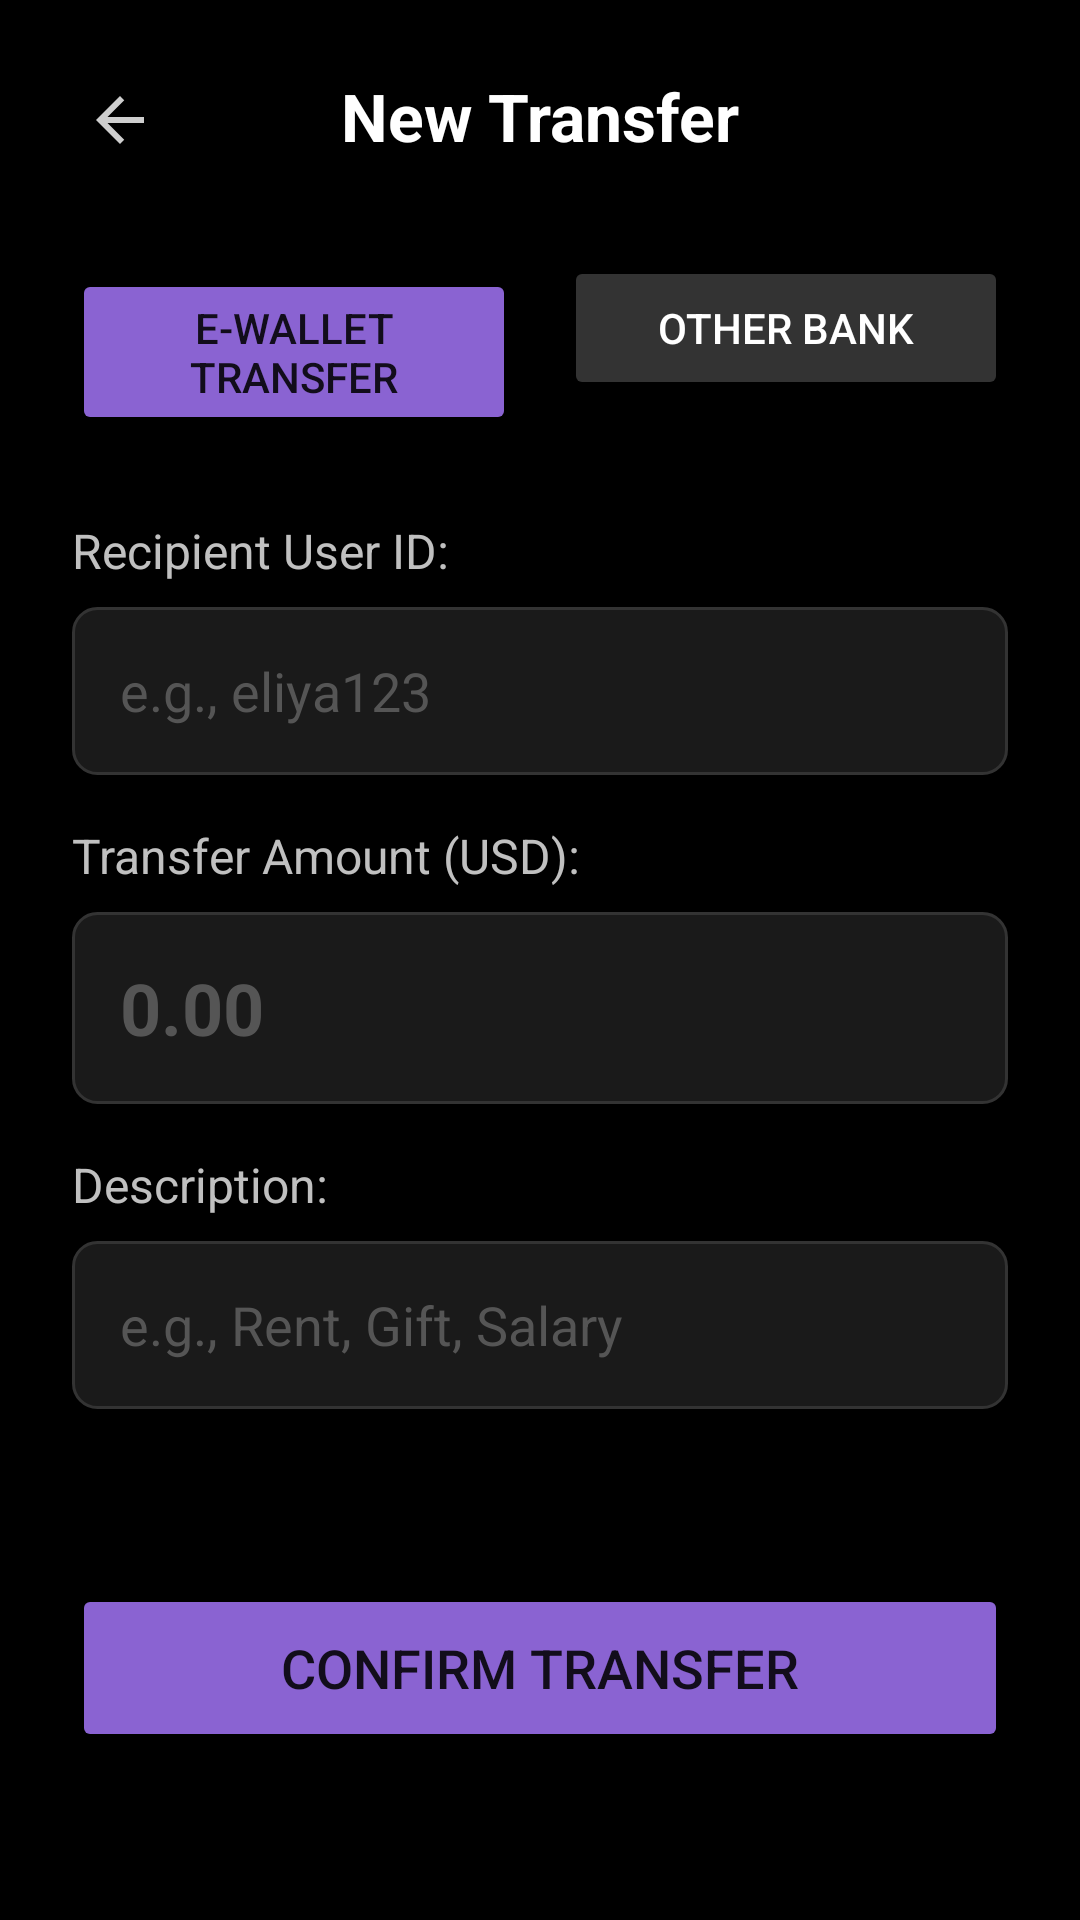

Android layout source for this screen:
<!-- AndroidManifest.xml: application theme Theme.Ewallet -->
<!-- res/layout/fragment_transfer.xml -->
<?xml version="1.0" encoding="utf-8"?>
<androidx.constraintlayout.widget.ConstraintLayout xmlns:android="http://schemas.android.com/apk/res/android"
    xmlns:app="http://schemas.android.com/apk/res-auto"
    xmlns:tools="http://schemas.android.com/tools"
    android:layout_width="match_parent"
    android:layout_height="match_parent"
    android:background="#000000"
    android:padding="24dp"
    tools:context="com.example.ewallet.TransferFragment">

    
    <ImageView
        android:id="@+id/btn_back"
        android:layout_width="32dp"
        android:layout_height="32dp"
        android:padding="4dp"
        android:src="@drawable/ic_back_placeholder"
        app:tint="#FFFFFF"
        android:contentDescription="Back to Home"
        app:layout_constraintStart_toStartOf="parent"
        app:layout_constraintTop_toTopOf="parent" />

    <TextView
        android:id="@+id/header_title"
        android:layout_width="wrap_content"
        android:layout_height="wrap_content"
        android:text="New Transfer"
        android:textColor="#FFFFFF"
        android:textSize="22sp"
        android:textStyle="bold"
        app:layout_constraintStart_toStartOf="parent"
        app:layout_constraintEnd_toEndOf="parent"
        app:layout_constraintTop_toTopOf="parent" />

    
    <LinearLayout
        android:id="@+id/transfer_type_layout"
        android:layout_width="match_parent"
        android:layout_height="wrap_content"
        android:layout_marginTop="32dp"
        android:orientation="horizontal"
        android:weightSum="2"
        app:layout_constraintTop_toBottomOf="@id/header_title">

        
        <Button
            android:id="@+id/btn_ewallet_transfer"
            android:layout_width="0dp"
            android:layout_height="wrap_content"
            android:layout_weight="1"
            android:layout_marginEnd="8dp"
            android:text="E-Wallet Transfer"
            android:textSize="14sp"
            android:backgroundTint="#8A63D2"
            app:cornerRadius="10dp" />

        
        <Button
            android:id="@+id/btn_other_bank_transfer"
            android:layout_width="0dp"
            android:layout_height="wrap_content"
            android:layout_weight="1"
            android:layout_marginStart="8dp"
            android:text="Other Bank"
            android:textSize="14sp"
            android:backgroundTint="#333333"
            app:cornerRadius="10dp"
            android:textColor="#FFFFFF" />
    </LinearLayout>

    
    <TextView
        android:id="@+id/label_recipient"
        android:layout_width="wrap_content"
        android:layout_height="wrap_content"
        android:layout_marginTop="32dp"
        android:text="Recipient User ID:"
        android:textColor="#C0C0C0"
        android:textSize="16sp"
        app:layout_constraintStart_toStartOf="parent"
        app:layout_constraintTop_toBottomOf="@id/transfer_type_layout" />

    <EditText
        android:id="@+id/input_recipient_id"
        android:layout_width="match_parent"
        android:layout_height="56dp"
        android:layout_marginTop="8dp"
        android:background="@drawable/input_background"
        android:hint="e.g., eliya123"
        android:inputType="textPersonName"
        android:padding="16dp"
        android:textColor="#FFFFFF"
        android:textColorHint="#555555"
        app:layout_constraintTop_toBottomOf="@id/label_recipient" />

    
    <TextView
        android:id="@+id/label_amount"
        android:layout_width="wrap_content"
        android:layout_height="wrap_content"
        android:layout_marginTop="16dp"
        android:text="Transfer Amount (USD):"
        android:textColor="#C0C0C0"
        android:textSize="16sp"
        app:layout_constraintStart_toStartOf="parent"
        app:layout_constraintTop_toBottomOf="@id/input_recipient_id" />

    <EditText
        android:id="@+id/input_transfer_amount"
        android:layout_width="match_parent"
        android:layout_height="64dp"
        android:layout_marginTop="8dp"
        android:background="@drawable/input_background"
        android:hint="0.00"
        android:inputType="numberDecimal"
        android:padding="16dp"
        android:textColor="#FFFFFF"
        android:textColorHint="#555555"
        android:textSize="24sp"
        android:textStyle="bold"
        app:layout_constraintTop_toBottomOf="@id/label_amount" />

    
    <TextView
        android:id="@+id/label_description"
        android:layout_width="wrap_content"
        android:layout_height="wrap_content"
        android:layout_marginTop="16dp"
        android:text="Description:"
        android:textColor="#C0C0C0"
        android:textSize="16sp"
        app:layout_constraintStart_toStartOf="parent"
        app:layout_constraintTop_toBottomOf="@id/input_transfer_amount" />

    <EditText
        android:id="@+id/input_description"
        android:layout_width="match_parent"
        android:layout_height="56dp"
        android:layout_marginTop="8dp"
        android:background="@drawable/input_background"
        android:hint="e.g., Rent, Gift, Salary"
        android:inputType="textCapSentences"
        android:padding="16dp"
        android:textColor="#FFFFFF"
        android:textColorHint="#555555"
        app:layout_constraintTop_toBottomOf="@id/label_description" />


    
    <Button
        android:id="@+id/btn_confirm_transfer"
        android:layout_width="match_parent"
        android:layout_height="56dp"
        android:layout_marginBottom="32dp"
        android:text="Confirm Transfer"
        android:textSize="18sp"
        android:backgroundTint="#8A63D2"
        app:cornerRadius="28dp"
        app:layout_constraintBottom_toBottomOf="parent" />

</androidx.constraintlayout.widget.ConstraintLayout>
<!-- resources referenced by this layout -->
<resources>
  <!-- drawable ic_back_placeholder (drawable) -->
  <vector xmlns:android="http://schemas.android.com/apk/res/android" android:autoMirrored="true" android:height="24dp" android:tint="#CECECE" android:viewportHeight="24" android:viewportWidth="24" android:width="24dp">
        
      <path android:fillColor="@android:color/white" android:pathData="M20,11H7.83l5.59,-5.59L12,4l-8,8 8,8 1.41,-1.41L7.83,13H20v-2z"/>
      
  </vector>
  <!-- drawable input_background (drawable) -->
  <?xml version="1.0" encoding="utf-8"?>
  
  <shape xmlns:android="http://schemas.android.com/apk/res/android">
      
      <solid android:color="#1A1A1A" />
      
      <corners android:radius="8dp" />
      
      <stroke android:color="#333333" android:width="1dp"/>
  </shape>
  <style name="Theme.Ewallet" parent="android:Theme.Material.Light.NoActionBar" />
</resources>
